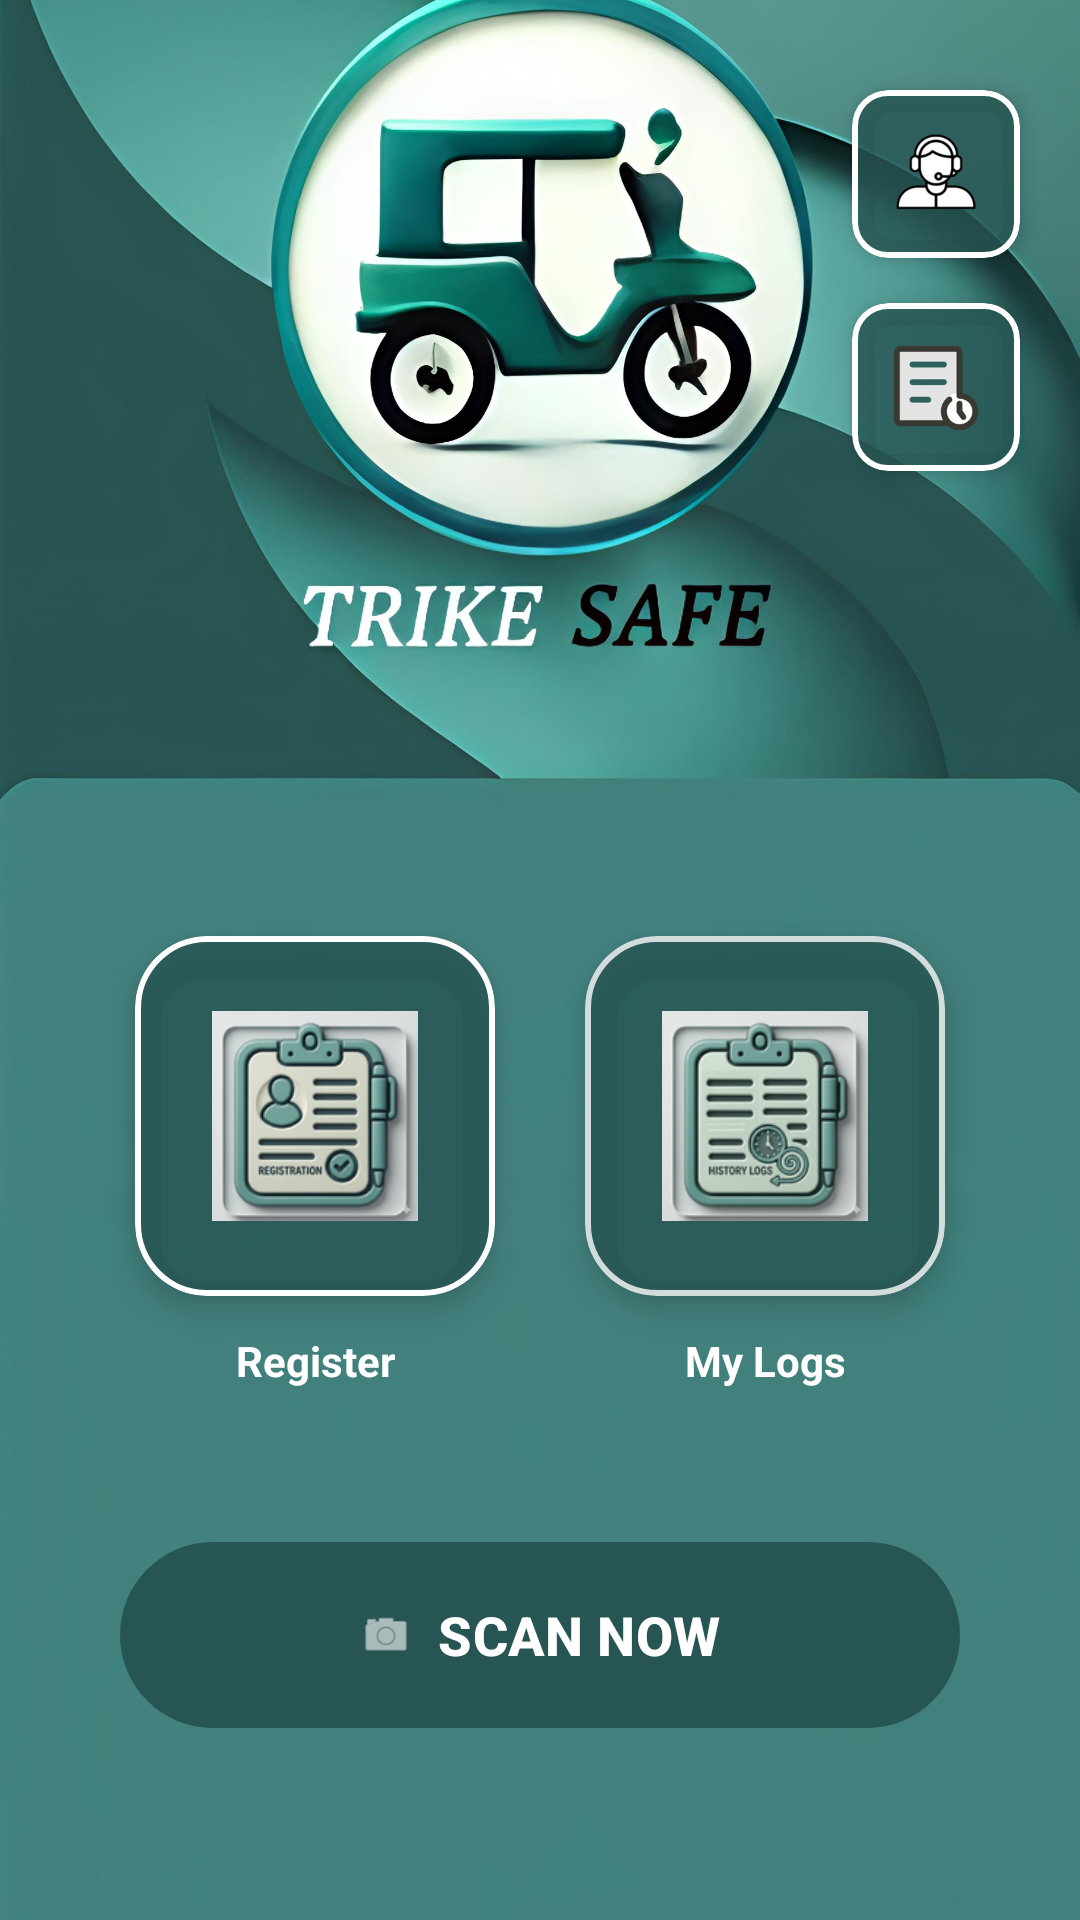

Write the Android layout XML for this screen, with the resource values it uses.
<!-- AndroidManifest.xml: application theme Theme.TRIKESAFE -->
<!-- res/layout/home_page.xml -->
<?xml version="1.0" encoding="utf-8"?>
<androidx.constraintlayout.widget.ConstraintLayout xmlns:android="http://schemas.android.com/apk/res/android"
    xmlns:app="http://schemas.android.com/apk/res-auto"
    xmlns:tools="http://schemas.android.com/tools"
    android:layout_width="match_parent"
    android:layout_height="match_parent"
    tools:context=".HomePage">

    <ImageView
        android:id="@+id/imageView4"
        android:layout_width="match_parent"
        android:layout_height="match_parent"
        android:clickable="false"
        android:focusable="false"
        android:scaleType="centerCrop"
        app:layout_constraintBottom_toBottomOf="parent"
        app:layout_constraintEnd_toEndOf="parent"
        app:layout_constraintStart_toStartOf="parent"
        app:layout_constraintTop_toTopOf="parent"
        app:srcCompat="@drawable/homepagebg" />

    <com.google.android.material.card.MaterialCardView
        android:id="@+id/cardAdmin"
        android:layout_width="56dp"
        android:layout_height="56dp"
        android:layout_marginTop="30dp"
        android:layout_marginEnd="20dp"
        app:cardBackgroundColor="#CC275553"
        app:cardCornerRadius="12dp"
        app:cardElevation="4dp"
        app:strokeColor="#FFFFFF"
        app:strokeWidth="2dp"
        app:layout_constraintEnd_toEndOf="parent"
        app:layout_constraintTop_toTopOf="parent">

        <ImageButton
            android:id="@+id/imageButtonAdmin"
            android:layout_width="match_parent"
            android:layout_height="match_parent"
            android:background="?attr/selectableItemBackground"
            android:padding="12dp"
            android:scaleType="fitCenter"
            app:srcCompat="@drawable/adminpng" />
    </com.google.android.material.card.MaterialCardView>

    <com.google.android.material.card.MaterialCardView
        android:id="@+id/cardHistory"
        android:layout_width="56dp"
        android:layout_height="56dp"
        android:layout_marginTop="15dp"
        app:cardBackgroundColor="#CC275553"
        app:cardCornerRadius="12dp"
        app:cardElevation="4dp"
        app:strokeColor="#FFFFFF"
        app:strokeWidth="2dp"
        app:layout_constraintEnd_toEndOf="@+id/cardAdmin"
        app:layout_constraintStart_toStartOf="@+id/cardAdmin"
        app:layout_constraintTop_toBottomOf="@+id/cardAdmin">

        <ImageButton
            android:id="@+id/imageButtonHistory"
            android:layout_width="match_parent"
            android:layout_height="match_parent"
            android:background="?attr/selectableItemBackground"
            android:padding="12dp"
            android:scaleType="fitCenter"
            app:srcCompat="@drawable/historyiconwhite" />
    </com.google.android.material.card.MaterialCardView>

    <com.google.android.material.card.MaterialCardView
        android:id="@+id/cardRegister"
        android:layout_width="120dp"
        android:layout_height="120dp"
        android:layout_marginEnd="15dp"
        app:cardBackgroundColor="#CC275553"
        app:cardCornerRadius="24dp"
        app:cardElevation="6dp"
        app:strokeColor="#FFFFFF"
        app:strokeWidth="2dp"
        app:layout_constraintBottom_toBottomOf="parent"
        app:layout_constraintEnd_toStartOf="@+id/cardStudentHistory"
        app:layout_constraintHorizontal_chainStyle="packed"
        app:layout_constraintStart_toStartOf="parent"
        app:layout_constraintTop_toTopOf="parent"
        app:layout_constraintVertical_bias="0.6">

        <ImageButton
            android:id="@+id/imageButtonRegister"
            android:layout_width="match_parent"
            android:layout_height="match_parent"
            android:background="?attr/selectableItemBackground"
            android:padding="25dp"
            android:scaleType="fitCenter"
            app:srcCompat="@drawable/registration" />
    </com.google.android.material.card.MaterialCardView>

    <com.google.android.material.card.MaterialCardView
        android:id="@+id/cardStudentHistory"
        android:layout_width="120dp"
        android:layout_height="120dp"
        android:layout_marginStart="15dp"
        app:cardBackgroundColor="#CC275553"
        app:cardCornerRadius="24dp"
        app:cardElevation="6dp"
        app:strokeColor="#CCFCFDFD"
        app:strokeWidth="2dp"
        app:layout_constraintBottom_toBottomOf="@+id/cardRegister"
        app:layout_constraintEnd_toEndOf="parent"
        app:layout_constraintStart_toEndOf="@+id/cardRegister"
        app:layout_constraintTop_toTopOf="@+id/cardRegister">

        <ImageButton
            android:id="@+id/imageButtonStudentHistory"
            android:layout_width="match_parent"
            android:layout_height="match_parent"
            android:background="?attr/selectableItemBackground"
            android:padding="25dp"
            android:scaleType="fitCenter"
            app:srcCompat="@drawable/historylogs" />
    </com.google.android.material.card.MaterialCardView>

    <TextView
        android:id="@+id/textRegister"
        android:layout_width="wrap_content"
        android:layout_height="wrap_content"
        android:layout_marginTop="12dp"
        android:text="Register"
        android:textColor="#FFFFFF"
        android:textSize="14sp"
        android:textStyle="bold"
        app:layout_constraintEnd_toEndOf="@id/cardRegister"
        app:layout_constraintStart_toStartOf="@id/cardRegister"
        app:layout_constraintTop_toBottomOf="@id/cardRegister" />

    <TextView
        android:id="@+id/textStudentHistory"
        android:layout_width="wrap_content"
        android:layout_height="wrap_content"
        android:layout_marginTop="12dp"
        android:text="My Logs"
        android:textColor="#FFFFFF"
        android:textSize="14sp"
        android:textStyle="bold"
        app:layout_constraintEnd_toEndOf="@id/cardStudentHistory"
        app:layout_constraintStart_toStartOf="@id/cardStudentHistory"
        app:layout_constraintTop_toBottomOf="@id/cardStudentHistory" />

    <com.google.android.material.button.MaterialButton
        android:id="@+id/buttonScan"
        android:layout_width="280dp"
        android:layout_height="70dp"
        android:layout_marginBottom="60dp"
        android:text="SCAN NOW"
        android:textSize="18sp"
        android:textStyle="bold"
        android:textColor="#FFFFFF"
        app:backgroundTint="#275553"
        app:cornerRadius="35dp"
        app:icon="@android:drawable/ic_menu_camera"
        app:iconGravity="textStart"
        app:layout_constraintBottom_toBottomOf="parent"
        app:layout_constraintEnd_toEndOf="parent"
        app:layout_constraintStart_toStartOf="parent" />

</androidx.constraintlayout.widget.ConstraintLayout>
<!-- resources referenced by this layout -->
<resources>
  <!-- drawable adminpng: png bitmap (drawable, 11304 bytes) -->
  <!-- drawable historyiconwhite: png bitmap (drawable, 8119 bytes) -->
  <!-- drawable historylogs: png bitmap (drawable, 44495 bytes) -->
  <!-- drawable homepagebg: jpg bitmap (drawable, 405402 bytes) -->
  <!-- drawable registration: png bitmap (drawable, 43083 bytes) -->
  <style name="Theme.TRIKESAFE" parent="Base.Theme.TRIKESAFE" />
  <style name="Base.Theme.TRIKESAFE" parent="Theme.Material3.DayNight.NoActionBar">
          <item name="android:windowFullscreen" />
          
          
      </style>
</resources>
